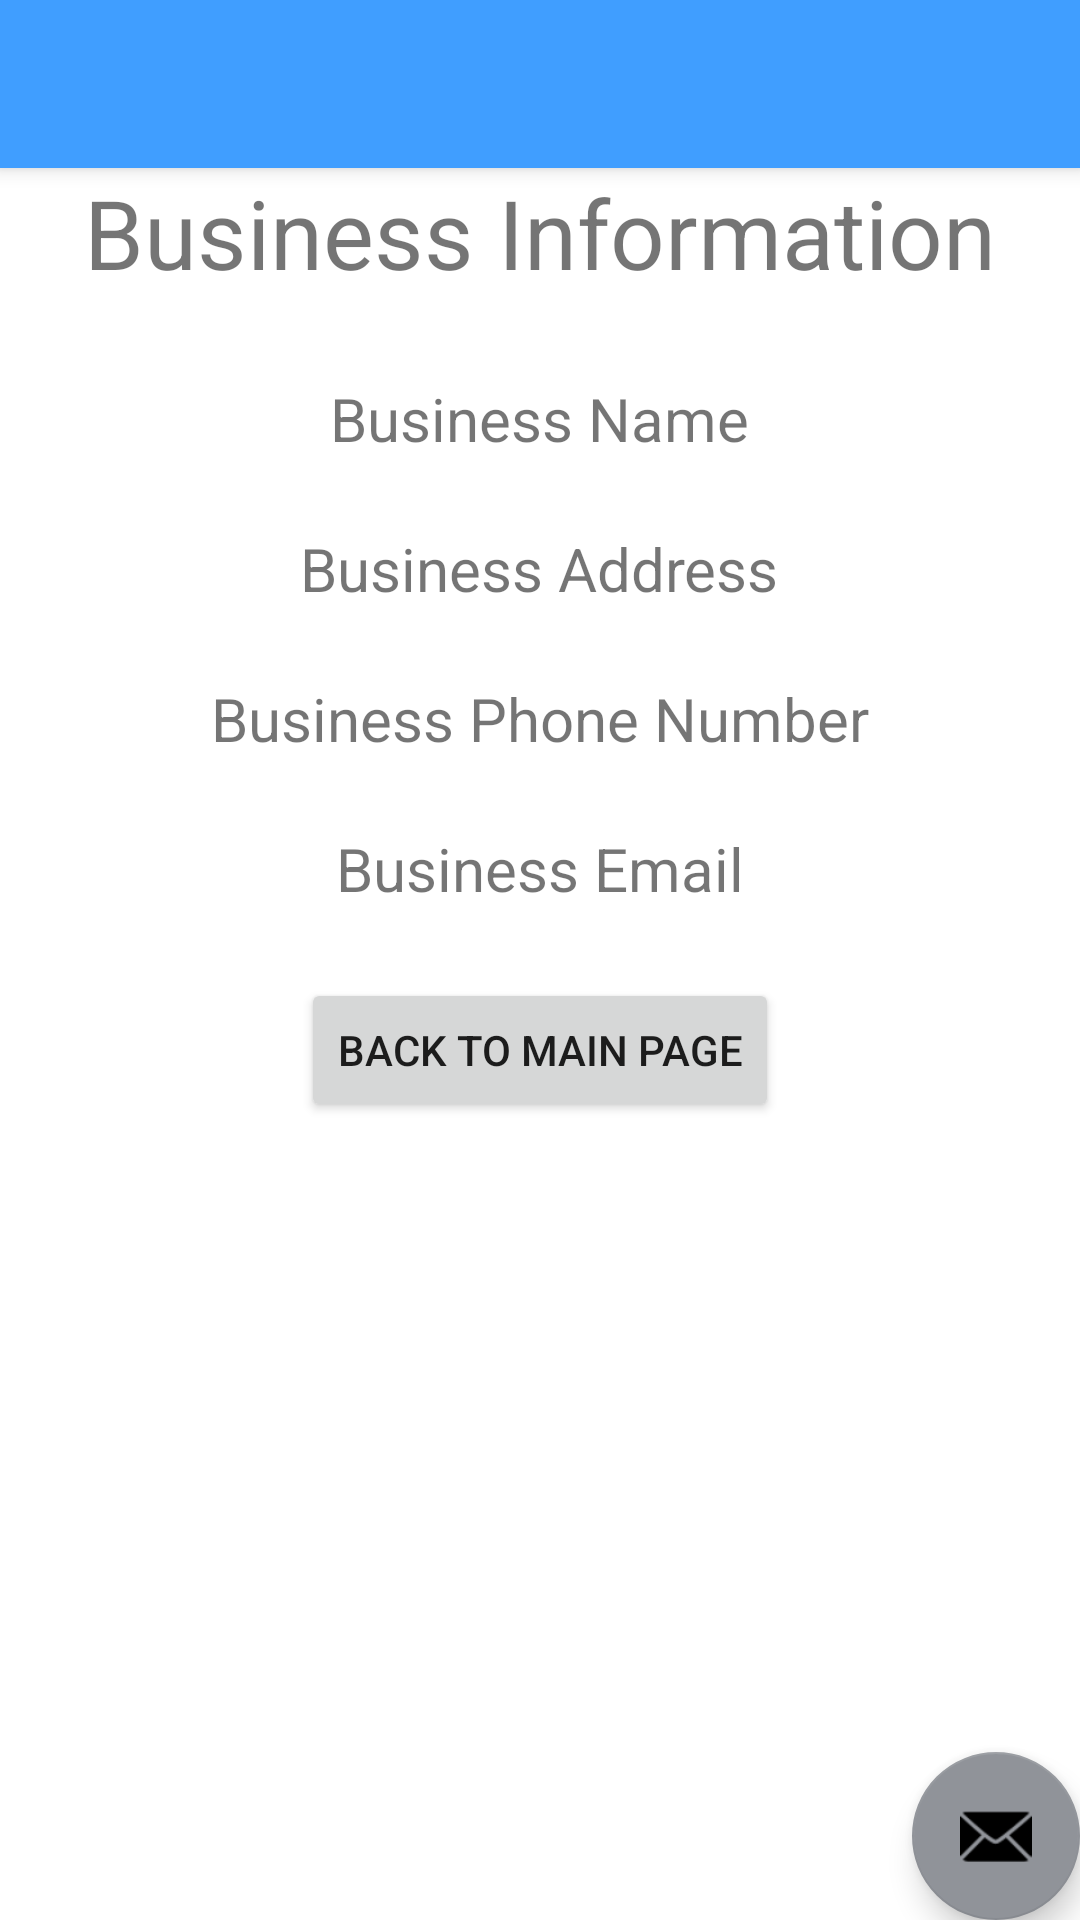

Here is an Android app screen rendered from its layout file. Give the layout XML and the strings, colors and styles it references.
<!-- AndroidManifest.xml: application theme Theme.VehicleRepairShopAndroid -->
<!-- res/layout/activity_main.xml -->
<?xml version="1.0" encoding="utf-8"?>
<androidx.coordinatorlayout.widget.CoordinatorLayout xmlns:android="http://schemas.android.com/apk/res/android"
    xmlns:app="http://schemas.android.com/apk/res-auto"
    xmlns:tools="http://schemas.android.com/tools"
    android:layout_width="match_parent"
    android:layout_height="match_parent"
    tools:context=".MainActivity">

    <com.google.android.material.appbar.AppBarLayout
        android:layout_width="match_parent"
        android:layout_height="wrap_content"
        android:theme="@style/Theme.VehicleRepairShopAndroid.AppBarOverlay">

        <androidx.appcompat.widget.Toolbar
            android:id="@+id/toolbar"
            android:layout_width="match_parent"
            android:layout_height="?attr/actionBarSize"
            android:background="?attr/colorPrimary"
            app:popupTheme="@style/Theme.VehicleRepairShopAndroid.PopupOverlay" />

    </com.google.android.material.appbar.AppBarLayout>

    <include layout="@layout/content_main" />

    <com.google.android.material.floatingactionbutton.FloatingActionButton
        android:id="@+id/fab"
        android:layout_width="wrap_content"
        android:layout_height="wrap_content"
        android:layout_gravity="bottom|end"
        android:layout_margin="@dimen/fab_margin"
        app:srcCompat="@android:drawable/ic_dialog_email" />

</androidx.coordinatorlayout.widget.CoordinatorLayout>
<!-- res/layout/content_main.xml (included above) -->
<?xml version="1.0" encoding="utf-8"?>
<androidx.constraintlayout.widget.ConstraintLayout xmlns:android="http://schemas.android.com/apk/res/android"
    xmlns:app="http://schemas.android.com/apk/res-auto"
    android:layout_width="match_parent"
    android:layout_height="match_parent"
    app:layout_behavior="@string/appbar_scrolling_view_behavior">

    <LinearLayout
        android:layout_width="match_parent"
        android:layout_height="wrap_content"
        android:orientation="vertical"
        app:layout_constraintLeft_toLeftOf="parent"
        app:layout_constraintRight_toRightOf="parent"
        app:layout_constraintTop_toTopOf="parent">

        <TextView
            android:id="@+id/error"
            android:layout_height="wrap_content"
            android:layout_width="wrap_content"
            android:visibility="gone"
            android:text=""
            android:textColor="#FF0000"/>

        <TextView
            android:id="@+id/BI_title"
            android:textSize="32dp"
            android:layout_width="wrap_content"
            android:layout_height="70dp"
            android:layout_gravity="center"
            android:text="@string/BI_title" />

        <TextView
            android:id="@+id/business_name"
            android:textSize="20dp"
            android:layout_width="wrap_content"
            android:layout_height="50dp"
            android:layout_gravity="center"
            android:text="@string/business_name" />

        <TextView
            android:id="@+id/business_address"
            android:textSize="20dp"
            android:layout_width="wrap_content"
            android:layout_height="50dp"
            android:layout_gravity="center"
            android:text="@string/business_address" />

        <TextView
            android:id="@+id/business_phone_number"
            android:textSize="20dp"
            android:layout_width="wrap_content"
            android:layout_height="50dp"
            android:layout_gravity="center"
            android:text="@string/business_phone_number" />

        <TextView
            android:id="@+id/business_email"
            android:textSize="20dp"
            android:layout_width="wrap_content"
            android:layout_height="50dp"
            android:layout_gravity="center"
            android:text="@string/business_email" />
        <Button
            android:layout_width="wrap_content"
            android:layout_height="wrap_content"
            android:layout_gravity="center"
            android:onClick="returnToMain"
            android:text="@string/go_back" />


    </LinearLayout>
</androidx.constraintlayout.widget.ConstraintLayout>
<!-- resources referenced by this layout -->
<resources>
  <string name="BI_title">Business Information</string>
  <string name="business_address">Business Address</string>
  <string name="business_email">Business Email</string>
  <string name="business_name">Business Name</string>
  <string name="business_phone_number">Business Phone Number</string>
  <string name="go_back">Back To Main Page</string>
  <style name="Theme.VehicleRepairShopAndroid.AppBarOverlay" parent="ThemeOverlay.AppCompat.Dark.ActionBar" />
  <style name="Theme.VehicleRepairShopAndroid.PopupOverlay" parent="ThemeOverlay.AppCompat.Light" />
  <style name="Theme.VehicleRepairShopAndroid" parent="Theme.MaterialComponents.DayNight.DarkActionBar">
          
          <item name="colorPrimary">@color/blue_app</item>
          <item name="colorPrimaryVariant">@color/blue_app</item>
          <item name="colorOnPrimary">@color/white</item>
          
          <item name="colorSecondary">@color/grey_app</item>
          <item name="colorSecondaryVariant">@color/grey_app</item>
          <item name="colorOnSecondary">@color/black</item>
          
          <item name="android:statusBarColor" tools:targetApi="l">?attr/colorPrimaryVariant</item>
          
      </style>
  <color name="blue_app">#409eff</color>
  <color name="white">#FFFFFFFF</color>
  
      //our theme
  <color name="grey_app">#909399</color>
  <color name="black">#FF000000</color>
</resources>
